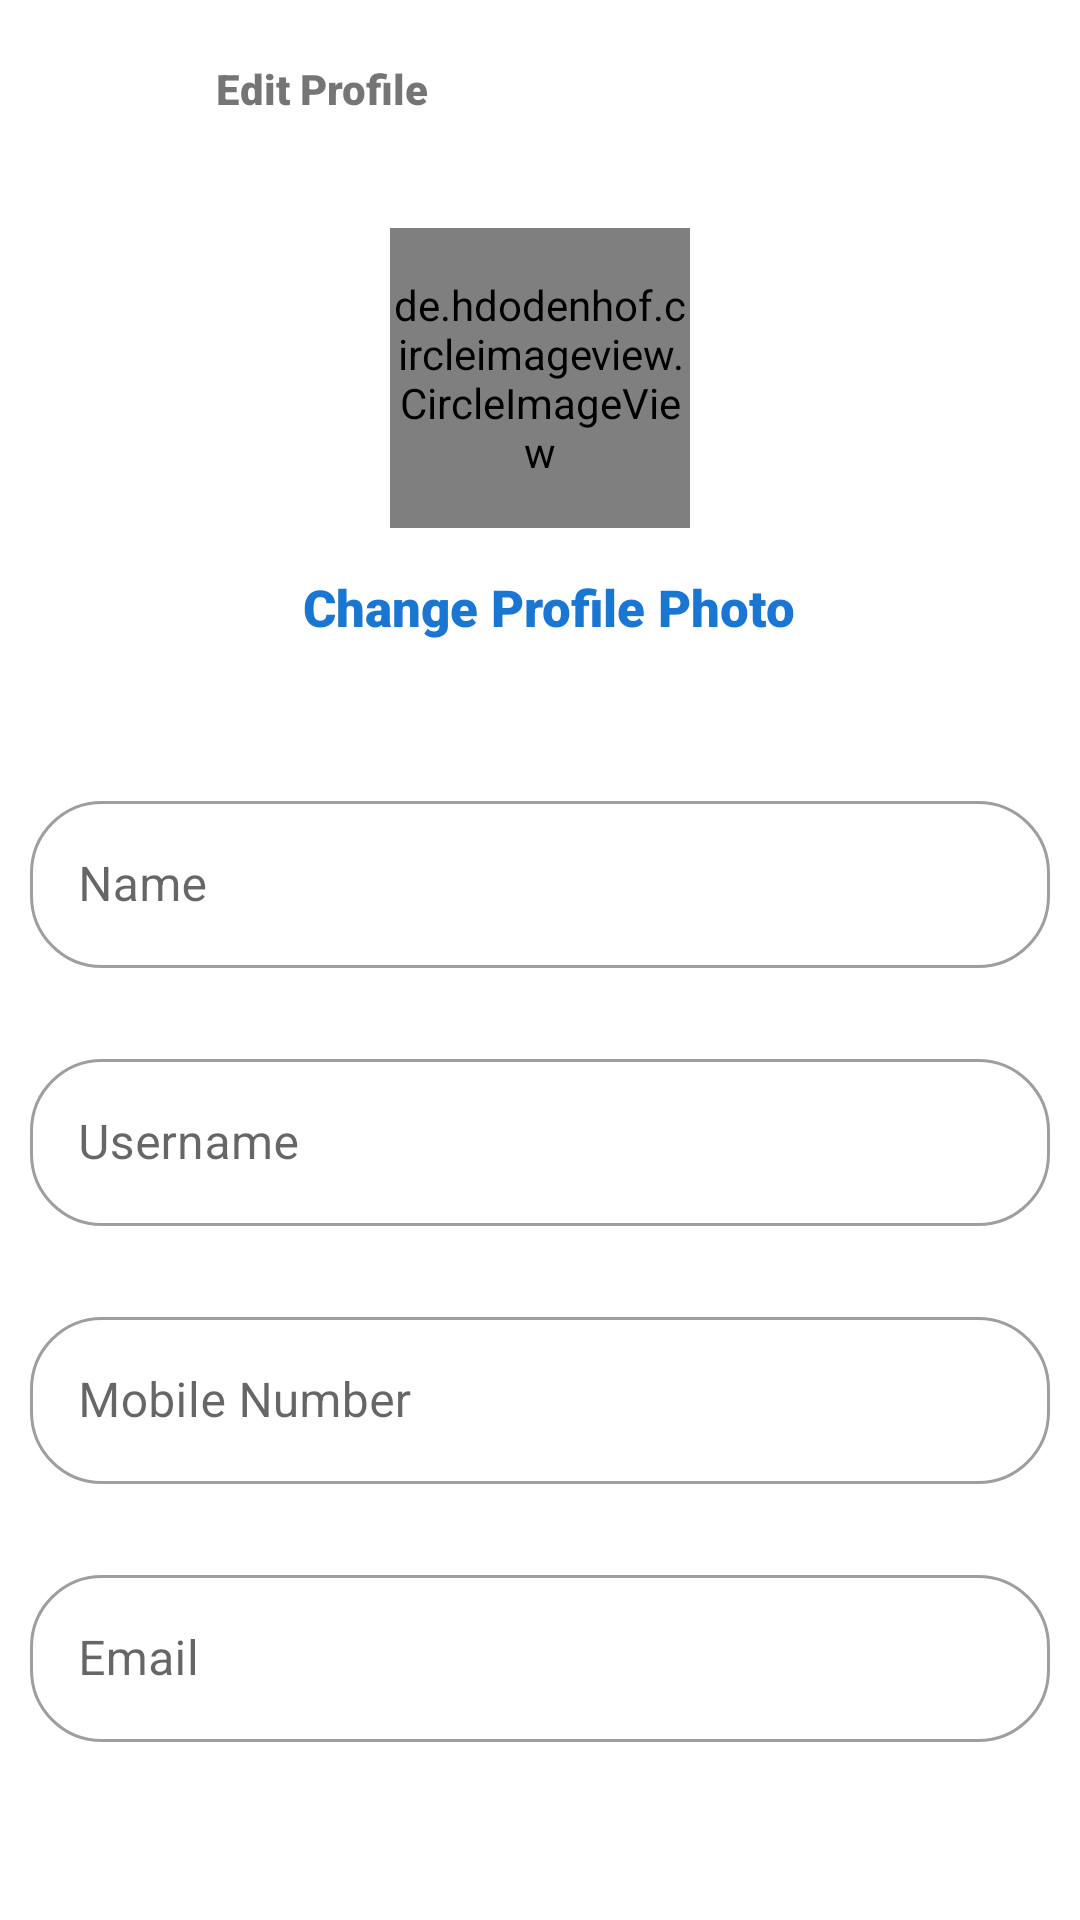

The Android layout XML behind this screen, and the referenced resources:
<!-- AndroidManifest.xml: application theme Theme.CharusatBookStore -->
<!-- res/layout/activity_edit_profile.xml -->
<?xml version="1.0" encoding="utf-8"?>
<androidx.constraintlayout.widget.ConstraintLayout xmlns:android="http://schemas.android.com/apk/res/android"
    xmlns:app="http://schemas.android.com/apk/res-auto"
    xmlns:tools="http://schemas.android.com/tools"
    android:layout_width="match_parent"
    android:layout_height="match_parent"
    tools:context=".Edit_profile">

    <com.google.android.material.appbar.AppBarLayout
        android:id="@+id/appBarLayout"
        android:layout_width="match_parent"
        android:layout_height="wrap_content"
        android:background="#FFFFFF"
        app:layout_constraintEnd_toEndOf="parent"
        app:layout_constraintStart_toStartOf="parent"
        app:layout_constraintTop_toTopOf="parent">

        <com.google.android.material.appbar.MaterialToolbar
            android:id="@+id/toolbar"
            android:layout_width="match_parent"
            android:layout_height="match_parent">

            <RelativeLayout
                android:layout_width="match_parent"
                android:layout_height="match_parent"
                android:layout_marginRight="10dp">

                <ImageView
                    android:id="@+id/btnclose"
                    android:layout_width="wrap_content"
                    android:layout_height="wrap_content"
                    android:layout_alignParentStart="true"
                    android:src="@drawable/ic_baseline_close_24"></ImageView>

                <TextView
                    android:id="@+id/textView6"
                    android:layout_width="133dp"
                    android:layout_height="wrap_content"
                    android:layout_marginStart="15dp"
                    android:layout_marginTop="3dp"
                    android:layout_marginEnd="145dp"
                    android:layout_toStartOf="@+id/btndone"
                    android:fontFamily="sans-serif-black"
                    android:text="Edit Profile" />

                <ImageView
                    android:id="@+id/btndone"
                    android:layout_width="wrap_content"
                    android:layout_height="wrap_content"
                    android:layout_alignParentEnd="true"
                    android:src="@drawable/ic_baseline_check_24"></ImageView>
            </RelativeLayout>

        </com.google.android.material.appbar.MaterialToolbar>

    </com.google.android.material.appbar.AppBarLayout>

    <de.hdodenhof.circleimageview.CircleImageView
        android:id="@+id/edit_image"
        android:layout_width="100dp"
        android:layout_height="100dp"
        android:layout_marginTop="20dp"
        android:src="@drawable/ic_baseline_person_24"
        app:layout_constraintEnd_toEndOf="parent"
        app:layout_constraintStart_toStartOf="parent"
        app:layout_constraintTop_toBottomOf="@+id/appBarLayout"
        ></de.hdodenhof.circleimageview.CircleImageView>

    <com.google.android.material.textfield.TextInputLayout
        android:id="@+id/textInputLayout7"
        style="@style/Widget.MaterialComponents.TextInputLayout.OutlinedBox"
        android:layout_width="0dp"
        android:layout_height="wrap_content"
        android:layout_marginStart="10dp"
        android:layout_marginTop="48dp"
        android:layout_marginEnd="10dp"
        app:layout_constraintEnd_toEndOf="parent"
        app:layout_constraintStart_toStartOf="parent"
        app:layout_constraintTop_toBottomOf="@+id/edit_change_profile"
        app:boxCornerRadiusBottomEnd="24dp"
        app:boxCornerRadiusBottomStart="24dp"
        app:boxCornerRadiusTopEnd="24dp"
        app:boxCornerRadiusTopStart="24dp">

        <com.google.android.material.textfield.TextInputEditText
            android:id="@+id/edit_name"
            android:layout_width="match_parent"
            android:layout_height="wrap_content"
            android:hint="Name"
            />
    </com.google.android.material.textfield.TextInputLayout>

    <com.google.android.material.textfield.TextInputLayout
        android:id="@+id/vister_username"
        style="@style/Widget.MaterialComponents.TextInputLayout.OutlinedBox"
        android:layout_width="0dp"
        android:layout_height="wrap_content"
        android:layout_marginStart="10dp"
        android:layout_marginTop="25dp"
        android:layout_marginEnd="10dp"
        app:layout_constraintEnd_toEndOf="parent"
        app:layout_constraintStart_toStartOf="parent"
        app:layout_constraintTop_toBottomOf="@+id/textInputLayout7"
        app:boxCornerRadiusBottomEnd="24dp"
        app:boxCornerRadiusBottomStart="24dp"
        app:boxCornerRadiusTopEnd="24dp"
        app:boxCornerRadiusTopStart="24dp">

        <com.google.android.material.textfield.TextInputEditText
            android:id="@+id/edit_username"
            android:layout_width="match_parent"
            android:layout_height="wrap_content"
            android:hint="Username" />
    </com.google.android.material.textfield.TextInputLayout>

    <com.google.android.material.textfield.TextInputLayout
        android:id="@+id/bio"
        style="@style/Widget.MaterialComponents.TextInputLayout.OutlinedBox"
        android:layout_width="0dp"
        android:layout_height="wrap_content"
        android:layout_marginStart="10dp"
        android:layout_marginTop="25dp"
        android:layout_marginEnd="10dp"
        app:layout_constraintEnd_toEndOf="parent"
        app:layout_constraintStart_toStartOf="parent"
        app:layout_constraintTop_toBottomOf="@+id/vister_username"
        app:boxCornerRadiusBottomEnd="24dp"
        app:boxCornerRadiusBottomStart="24dp"
        app:boxCornerRadiusTopEnd="24dp"
        app:boxCornerRadiusTopStart="24dp">

        <com.google.android.material.textfield.TextInputEditText
            android:id="@+id/edit_number"
            android:layout_width="match_parent"
            android:layout_height="wrap_content"
            android:hint="Mobile Number" />

    </com.google.android.material.textfield.TextInputLayout>

    <com.google.android.material.textfield.TextInputLayout
        android:id="@+id/mail"
        style="@style/Widget.MaterialComponents.TextInputLayout.OutlinedBox"
        android:layout_width="0dp"
        android:layout_height="wrap_content"
        android:layout_marginStart="10dp"
        android:layout_marginTop="25dp"
        android:layout_marginEnd="10dp"
        app:layout_constraintEnd_toEndOf="parent"
        app:layout_constraintStart_toStartOf="parent"
        app:layout_constraintTop_toBottomOf="@+id/bio"
        app:boxCornerRadiusBottomEnd="24dp"
        app:boxCornerRadiusBottomStart="24dp"
        app:boxCornerRadiusTopEnd="24dp"
        app:boxCornerRadiusTopStart="24dp">

        <com.google.android.material.textfield.TextInputEditText
            android:id="@+id/edit_email"
            android:layout_width="match_parent"
            android:layout_height="wrap_content"
            android:enabled="false"
            android:hint="Email" />

    </com.google.android.material.textfield.TextInputLayout>


    <TextView
        android:id="@+id/edit_change_profile"
        android:layout_width="wrap_content"
        android:layout_height="wrap_content"
        android:layout_marginStart="180dp"
        android:layout_marginTop="15dp"
        android:layout_marginEnd="174dp"
        android:fontFamily="sans-serif-black"
        android:text="Change Profile Photo"
        android:textColor="@color/primaryblue"
        android:textSize="17dp"
        app:layout_constraintEnd_toEndOf="parent"
        app:layout_constraintStart_toStartOf="parent"
        app:layout_constraintTop_toBottomOf="@+id/edit_image" />



    <ProgressBar
        android:id="@+id/progressBar"
        style="?android:attr/progressBarStyle"
        android:layout_width="wrap_content"
        android:layout_height="wrap_content"
        android:visibility="gone"
        app:layout_constraintEnd_toEndOf="parent"
        app:layout_constraintStart_toStartOf="parent"
        app:layout_constraintTop_toBottomOf="@+id/textInputLayout7" />

</androidx.constraintlayout.widget.ConstraintLayout>
<!-- resources referenced by this layout -->
<resources>
  <color name="primaryblue">#1976d2</color>
  <!-- drawable ic_baseline_person_24 (drawable) -->
  <vector android:height="24dp" android:tint="@color/primaryblue"
      android:viewportHeight="24" android:viewportWidth="24"
      android:width="24dp" xmlns:android="http://schemas.android.com/apk/res/android">
      <path android:fillColor="@android:color/white" android:pathData="M12,12c2.21,0 4,-1.79 4,-4s-1.79,-4 -4,-4 -4,1.79 -4,4 1.79,4 4,4zM12,14c-2.67,0 -8,1.34 -8,4v2h16v-2c0,-2.66 -5.33,-4 -8,-4z"/>
  </vector>
  <style name="Theme.CharusatBookStore" parent="Theme.MaterialComponents.DayNight.DarkActionBar">
          
          <item name="colorPrimary">@color/primaryblue</item>
          <item name="colorPrimaryVariant">@color/primarydarkblue</item>
          <item name="colorOnPrimary">@color/primarytext</item>
          
          <item name="colorSecondary">@color/secondaryblue</item>
          <item name="colorSecondaryVariant">@color/secondarydarkblue</item>
          <item name="colorOnSecondary">@color/secondarytext</item>
          
          <item name="android:statusBarColor" tools:targetApi="l">?attr/colorPrimaryVariant</item>
          
      </style>
  <color name="primarydarkblue">#004ba0</color>
  <color name="primarytext" tools:ignore="DuplicateDefinition">#ffffff</color>
  <color name="secondaryblue">#90caf9</color>
  <color name="secondarydarkblue">#5d99c6</color>
  <color name="secondarytext" tools:ignore="DuplicateDefinition">#000000</color>
</resources>
